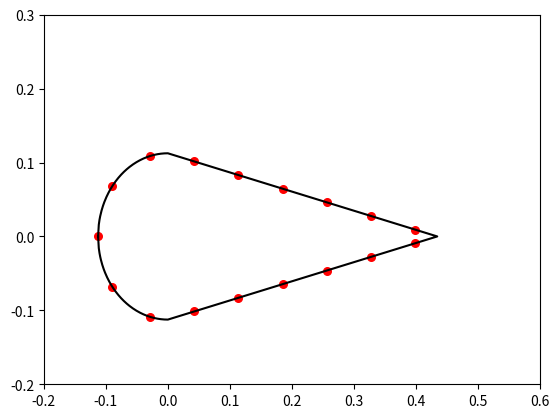

Generate this figure with matplotlib: (Note: this script raises an exception after producing the figure.)
"""
Created on Mon Feb 17 12:32:42 2020
[redacted]
"""
import numpy as np
import math as m
import matplotlib.pyplot as plt

Ca = 0.547  # m
la = 2.771  # m
x1 = 0.153  # m
x2 = 1.281  # m
x3 = 2.681  # m
xa = 0.28   # m
ha = 0.225  # m
tsk = 1.1/1000  # m
tsp = 2.9/1000  # m
tst = 1.2/1000  # m
hst = 15./1000   # m
wst = 20./1000   # m
nst = 17 # -
d1 = 0.01103  # m
d3 = 0.01642  # m
theta = m.radians(26)  # rad
P = 91.7*1000  # N

"airfoil plot"
R=ha/2          #radius 
length=m.pi*R**2

Ab=wst*tst+(hst-tst)*tst #m
l=2*m.sqrt((Ca-R)**2+(R)**2)+m.pi*R
b=l/17
k=b/R #radians

z_coordinates=[]
y_coordinates=[]
A_st=(hst)*tst+tst*wst

"Stringer placement"
z_stringer=[] 
y_stringer=[]
stringer_array=[]
for n in range(0,1000000):
    z=-R*m.cos(n*b/(R))
    y=R*m.sin(n*b/(R))
    if n>3:
        last_room=0.5*m.pi*R-2*b
        z1=0
        z2=(n-2)*(Ca-R)/1000000
        y1=R
        y2=-R/(Ca-R)*z2+R
        l_p=m.sqrt((z1-z2)**2+(y1-y2)**2)
        z=z2
        y=y2
        for i in range (0,10):
            if abs(l_p-(i*b-last_room))<0.0000002:
                z_stringer.append(z)
                z_stringer.append(z)
                y_stringer.append(y)
                y_stringer.append(-y)
                stringer_array.append([A_st, y,z])
                stringer_array.append([A_st, -y,z])
            elif z>(Ca-R):
                break
    elif n<3:
        z_stringer.append(z)
        y_stringer.append(y)
        stringer_array.append([A_st, y,z])      
        if n>0:
            z_stringer.append(z)
            y_stringer.append(-y)
            stringer_array.append([A_st, -y,z])

print(stringer_array)
       
"airfoil placement"
for i in range(0,101):
    z=-R+R*i/(100)
    y=np.sqrt(R**2-z**2)
    z_coordinates.append(z)
    y_coordinates.append(y)

for i in range(0,101):
    z=i*(Ca-R)/100
    y=-R/(Ca-R)*z+R
    z_coordinates.append(z)
    y_coordinates.append(y)

for i in range(0,101):
    z=(100-i)*(Ca-R)/100
    y=-R/(Ca-R)*z+R
    z_coordinates.append(z)
    y_coordinates.append(-y)

for i in range(0,101):
    z=-R+R*(100-i)/100
    y=np.sqrt(R**2-z**2)
    z_coordinates.append(z)
    y_coordinates.append(-y)

"airfoil plot"
plt.plot(z_coordinates,y_coordinates, color='black')
plt.xlim(-0.2,0.6)
plt.ylim(-0.2,0.3)
plt.scatter(z_stringer,y_stringer, s=30, color='red')
plt.scatter(zc, yc, marker='x', color='orange')

"Calculation Centroid"
A_sk1=m.pi*R*tsk
A_sk2=m.sqrt((Ca-R)**2+R**2)*tsk
A_sp=ha*tsp

A_tot=A_sk1+2*A_sk2+A_sp+17*A_st
print("Total area:", A_tot, "m^2")

Az_st=A_st*sum(z_stringer)
Az_sk1=A_sk1*2*-R/(m.pi)
Az_sk2=A_sk2*1/2*(Ca-R)
zc=(Az_st+Az_sk1+2*Az_sk2)/A_tot
yc=0                            #due to symmetry
#recalculated again due to big difference with verification model
print("centroid",zc)
"Moment of Inertia results"
#Calculate moment of inertia of straght skin parts
angle = m.atan(R/(Ca-R))

length_beam = m.sqrt(R**2+(Ca-R)**2)


Iyy_straight = ((tsk*length_beam**(3)*m.cos(angle)*m.cos(angle))/12+A_sk2*((Ca-R)/2-zc)**2) #2 beams
print("Moment of inertia of straight skin parts Iyy is:", Iyy_straight, "m^4")

Izz_straight = ((tsk*length_beam**(3)*m.sin(angle)*m.sin(angle))/12+A_sk2*(R/2)**2) #2 beams
print("Moment of inertia of straight skin parts Izz is:", Izz_straight, "m^4")

#Calculate moment of inertia of arc skin part
Izz_arc = 1/2*m.pi*tsk*R**3         #
Iyy_arc = 1/2*m.pi*tsk*R**3-4*R**3*tsk/m.pi+A_sk1*(2*R/m.pi+zc)**2
print("Moment of inertia of arc skin part Iyy is:", Iyy_arc, "m^4")
print("Moment of inertia of arc skin part Izz is:", Izz_arc, "m^4")

#Calculate moment of inertia of spar
Izz_spar = (tsp*ha**3)/12
Iyy_spar = A_sp*(zc)**2

print("Moment of inertia of spar Iyy is:", Iyy_spar,"m^4")
print("Moment of inertia of spar Izz is:", Izz_spar, "m^4")

#Calculate moment of inertia of stiffners
values_Ady=[]
for i in y_stringer:
    dy=i**2
    Ady=A_st*dy
    values_Ady.append(Ady)
Izz_st=sum(values_Ady)

values_Adz=[]
for i in z_stringer:
    dz=(i-zc)**2
    Adz=A_st*dz
    values_Adz.append(Adz)
Iyy_st=sum(values_Adz)

print("Moment of inertia of stiffners Izz is:", Izz_st, "m^4") 
print("Moment of inertia of stiffners Iyy is:", Iyy_st, "m^4")
#Calculate total moment of inertia 
Iyy_total = 2*Iyy_straight + Iyy_arc + Iyy_spar + Iyy_st
Izz_total = 2*Izz_straight + Izz_arc + Izz_spar + Izz_st

print("Total moment of inertia Iyy =", Iyy_total, "m^4")
print("Total moment of inertia Izz =", Izz_total, "m^4") 

"Torsional constant calculation"
